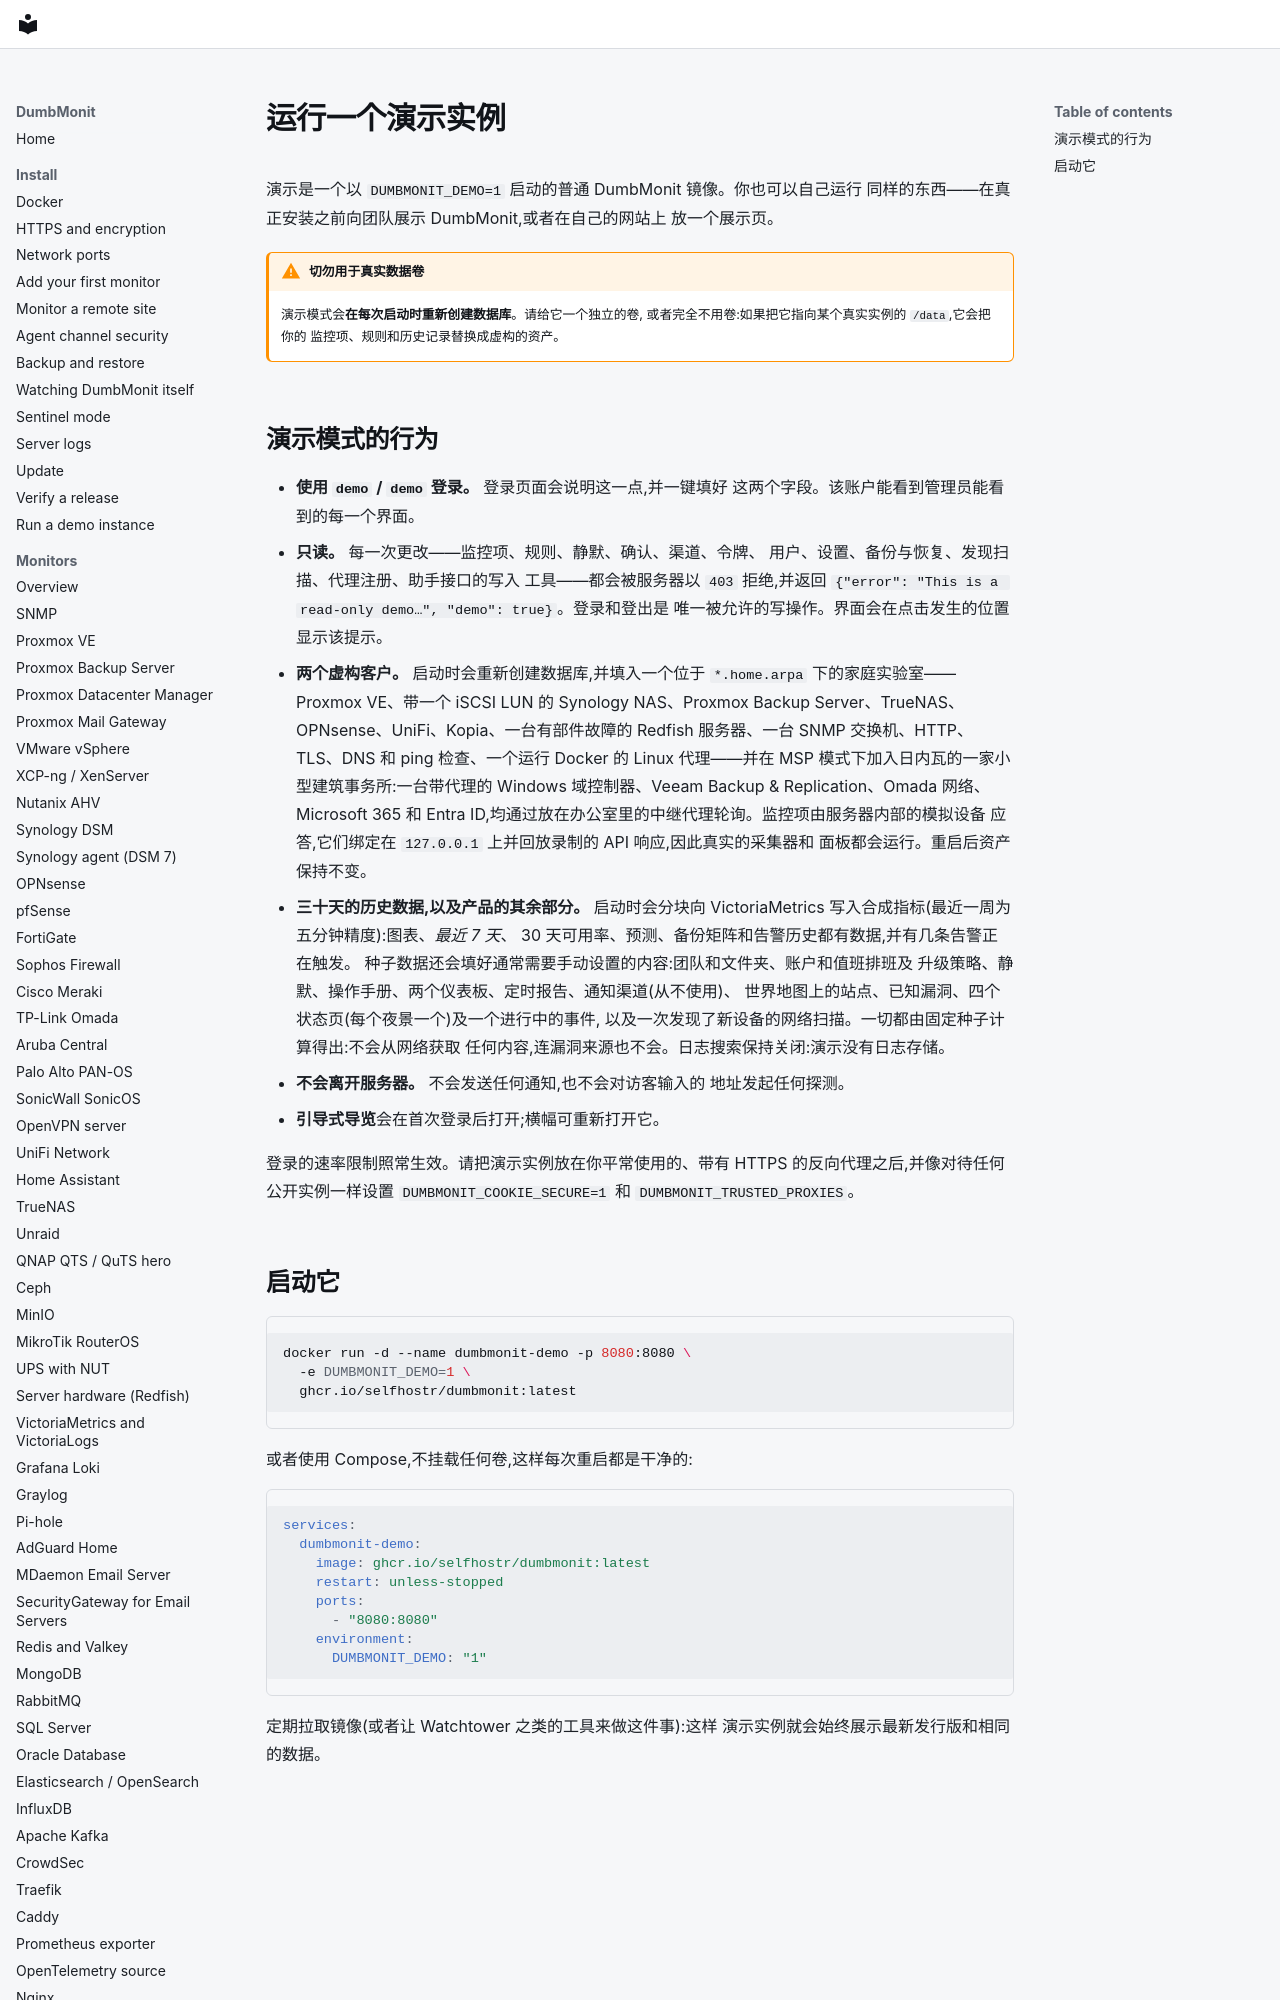

repository: laupernoe/dumbmonit · page: install/demo.zh-Hans/index.html · generator: mkdocs

# 运行一个演示实例 {#run-a-demo-instance}

演示是一个以 `DUMBMONIT_DEMO=1` 启动的普通 DumbMonit 镜像。你也可以自己运行
同样的东西——在真正安装之前向团队展示 DumbMonit,或者在自己的网站上
放一个展示页。

!!! warning "切勿用于真实数据卷"
    演示模式会**在每次启动时重新创建数据库**。请给它一个独立的卷,
    或者完全不用卷:如果把它指向某个真实实例的 `/data`,它会把你的
    监控项、规则和历史记录替换成虚构的资产。
